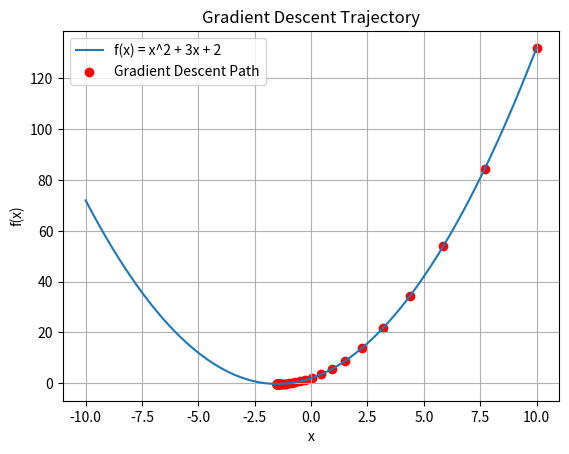

Here is the Python script that generated this plot:
import numpy as np
import matplotlib.pyplot as plt


def gradient_descent(x0, learning_rate, gradient_func, iterations):
    """
    Simulates the gradient descent update.

    Args:
    - x0: Initial point
    - learning_rate: Learning rate η
    - gradient_func: Function that returns the gradient ∇f(x)
    - iterations: Maximum number of iterations

    Return:
    - List of x values after each iteration (for visualization)
    """
    x = x0
    history = [x0]  # List to store the trajectory
    for i in range(iterations):
        grad = gradient_func(x)
        x = x - learning_rate * grad  # Gradient descent update rule
        history.append(x)

        # Stop if the gradient is small enough
        if abs(grad) < 1e-6:
            print(f"Convergence at iteration {i}")
            break
    return history


# Define the function f(x) = x^2 + 3x + 2 and its gradient
def f_prime(x):
    return 2 * x + 3  # Gradient of the function f(x)


# Example usage
x0 = 10  # Initial point
learning_rate = 0.1
iterations = 100

trajectory = gradient_descent(x0, learning_rate, f_prime, iterations)

# Plot the trajectory
x_vals = np.linspace(-10, 10, 400)
f_vals = x_vals ** 2 + 3 * x_vals + 2

plt.plot(x_vals, f_vals, label="f(x) = x^2 + 3x + 2")
plt.scatter(trajectory, [x ** 2 + 3 * x + 2 for x in trajectory], color='red', label="Gradient Descent Path")
plt.title("Gradient Descent Trajectory")
plt.xlabel("x")
plt.ylabel("f(x)")
plt.legend()
plt.grid(True)
plt.show()
